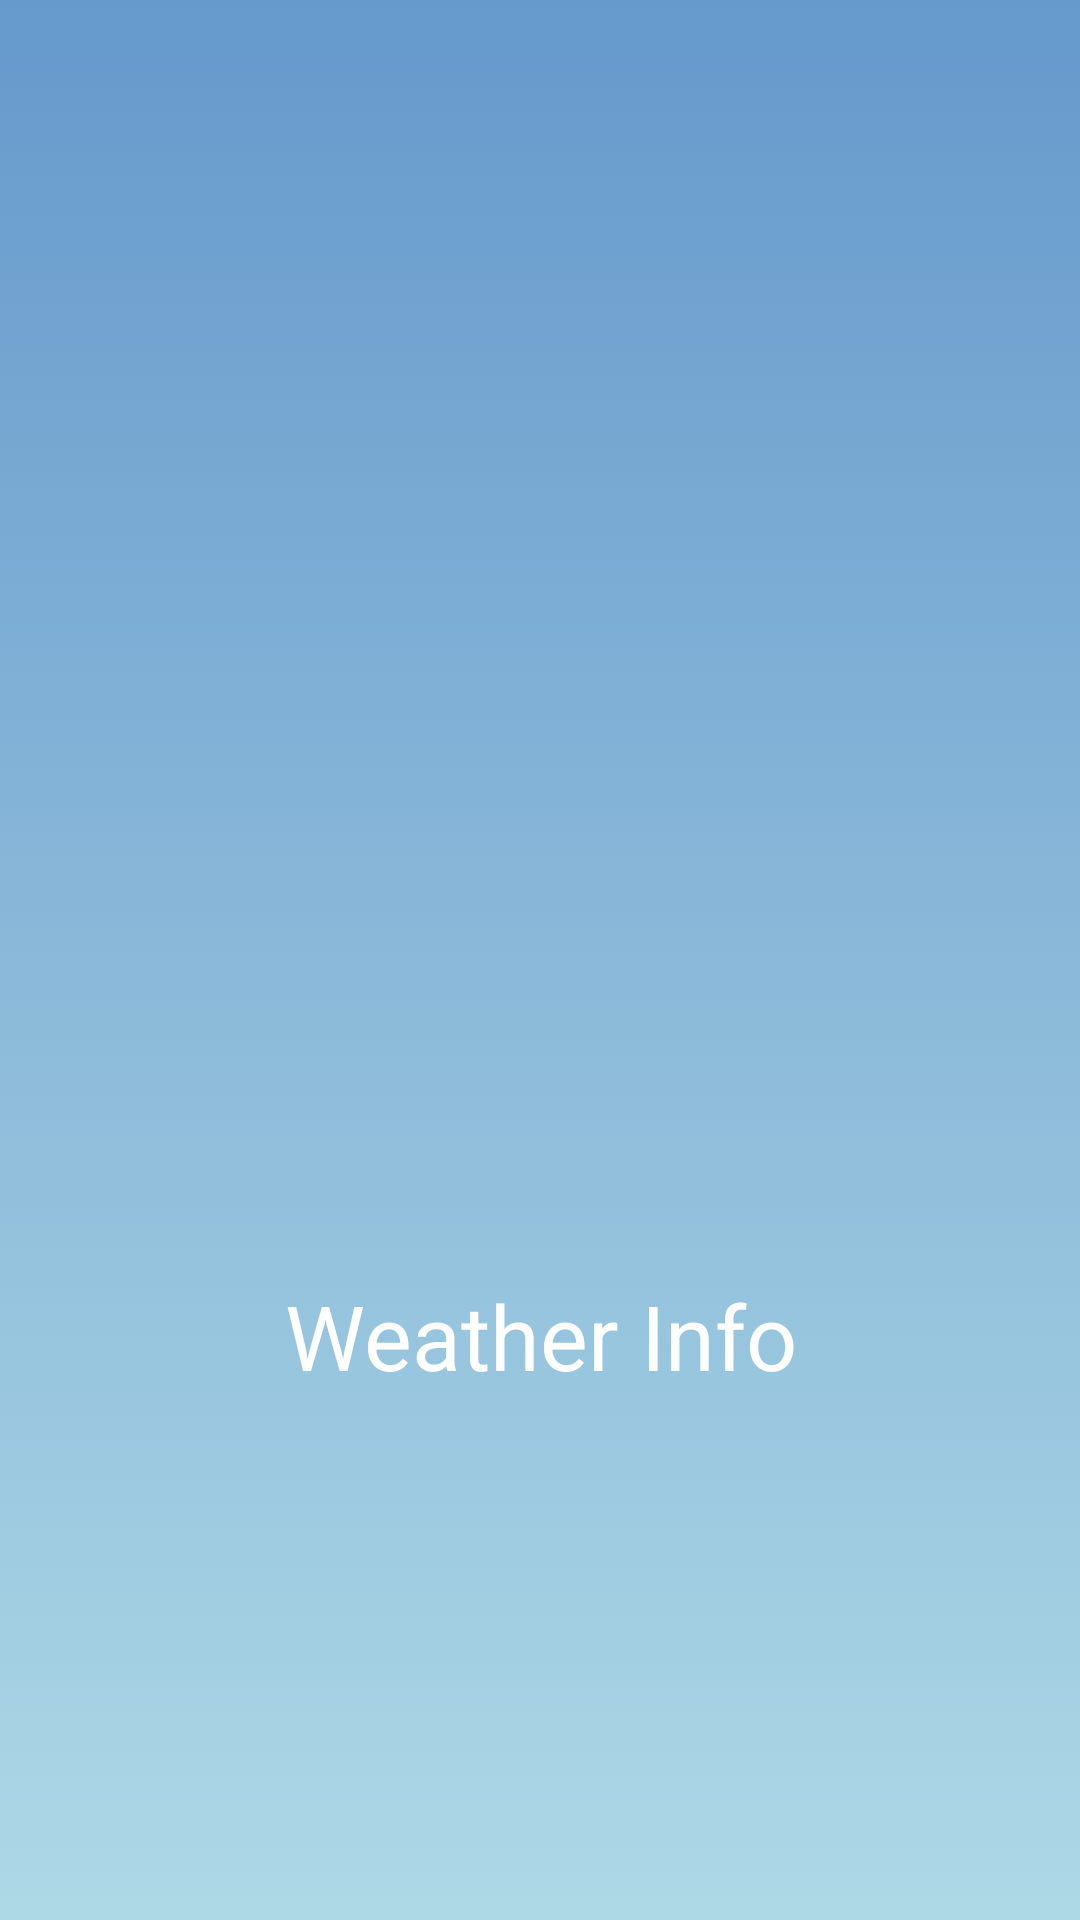

Android layout source for this screen:
<!-- AndroidManifest.xml: fallback theme Theme.MaterialComponents.DayNight.NoActionBar -->
<!-- res/layout/activity_splash_screen.xml -->
<?xml version="1.0" encoding="utf-8"?>
<androidx.constraintlayout.widget.ConstraintLayout xmlns:android="http://schemas.android.com/apk/res/android"
    xmlns:app="http://schemas.android.com/apk/res-auto"
    xmlns:tools="http://schemas.android.com/tools"
    android:layout_width="match_parent"
    android:layout_height="match_parent"
    android:background="@drawable/background"
    tools:context=".SplashScreen">


    <ImageView
        android:id="@+id/imageview_ss"
        android:layout_width="200dp"
        android:layout_height="200dp"
        android:src="@drawable/weatherimage"
        app:layout_constraintBottom_toBottomOf="parent"
        app:layout_constraintEnd_toEndOf="parent"
        app:layout_constraintStart_toStartOf="parent"
        app:layout_constraintTop_toTopOf="parent" />


    <TextView
        android:layout_width="match_parent"
        android:layout_height="wrap_content"
        android:text="Weather Info"
        android:textAlignment="center"
        android:textColor="#fff"
        android:textSize="30sp"
        android:layout_marginTop="5dp"
        app:layout_constraintTop_toBottomOf="@id/imageview_ss"/>

</androidx.constraintlayout.widget.ConstraintLayout>
<!-- resources referenced by this layout -->
<resources>
  <!-- drawable background (drawable-mdpi) -->
  <?xml version="1.0" encoding="utf-8"?>
  <selector xmlns:android="http://schemas.android.com/apk/res/android">
  
      <item>
          <shape android:shape="rectangle">
              <gradient android:startColor="#ADD8E6"
                  android:endColor="#6699CC"
                  android:angle="90">
              </gradient>
          </shape>
      </item>
  
  </selector>
</resources>
